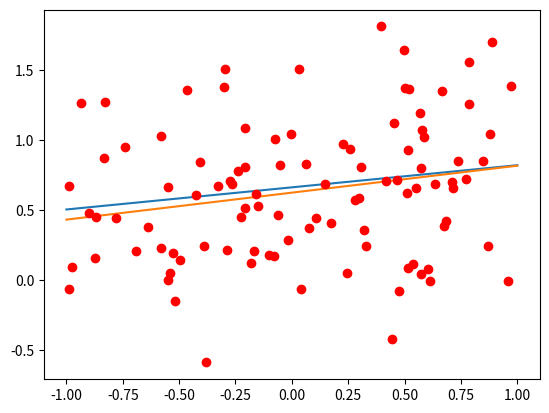

Reproduce this figure in Python.
import random
import matplotlib.pyplot as plt
import numpy as np

N = 100

# Target function
def f(x):
	return np.dot(true_weights, x)

def f_line(x):
	return true_weights[0] + true_weights[1] * x

def h_line(w, x):
	return w[0] + w[1] * x

def generate_data(N):
	"""Generate data based on target function"""
	data = []
	y = []
	for i in range(N):
		x1 = random.uniform(-1, 1)
		noise = np.random.normal(0, 0.5)
		y_val = f(np.array([1, x1])) + noise
		y.append(y_val)
		data.append((x1, y_val))
	return data, y

x = np.linspace(-1, 1, 1000)

# (p, q) and (r, s) = 2 random points on the target function
p = random.uniform(-1, 1)
q = random.uniform(-1, 1)
r = random.uniform(-1, 1)
s = random.uniform(-1, 1)

# Weights are the coefficients in y = mx + b form, so
# must convert two points into slope-intercept form.
# Point slope form: y - y0 = m(x - x0)
# Converted to general form: y = mx + (-x0m + y0)
# where m = (q - s)/(p - r), y0 = p, x0 = q
# b = -q(q - s)/(p - r) + p

m = (q - s)/(p - r)
b = -q*(q - s)/(p - r) + p

# weights of target function, i.e. target function = ax + by + c
true_weights = np.array([b, m])

data, y = generate_data(N)

X = np.array([])
for x1, _y in data:
	try:
		X = np.vstack((X, np.array([1, x1])))
	except ValueError:
		X = np.array([1, x1])

X_dagger = np.linalg.pinv(X)
w = np.matmul(X_dagger, y)

plt.plot(x, f_line(x))
plt.plot(x, h_line(w, x))

for x1, y in data:
	plt.plot(x1, y, 'ro')

plt.show()
